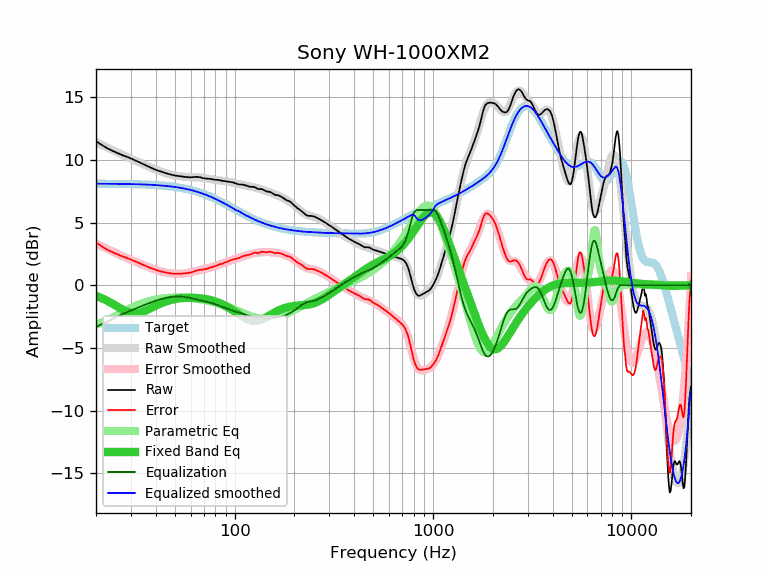

Source data for this figure (header and first rows):
frequency, raw, error, smoothed, error_smoothed, equalization, parametric_eq, equalized_raw, equalized_smoothed, target
20, 11.50, 3.40, 11.42, 3.32, -3.32, -0.85, 8.18, 8.10, 8.10
21, 11.27, 3.18, 11.26, 3.16, -3.16, -0.98, 8.11, 8.10, 8.10
22, 11.07, 2.98, 11.10, 3.01, -3.01, -1.13, 8.06, 8.09, 8.09
23, 10.89, 2.80, 10.95, 2.86, -2.86, -1.28, 8.03, 8.09, 8.09
24, 10.75, 2.66, 10.81, 2.72, -2.72, -1.44, 8.03, 8.09, 8.09
25, 10.62, 2.54, 10.67, 2.59, -2.59, -1.60, 8.04, 8.09, 8.09
26, 10.50, 2.42, 10.54, 2.46, -2.46, -1.76, 8.04, 8.08, 8.08
27, 10.39, 2.31, 10.42, 2.34, -2.34, -1.91, 8.05, 8.08, 8.08
28, 10.30, 2.23, 10.30, 2.23, -2.23, -2.04, 8.07, 8.08, 8.07
29, 10.21, 2.14, 10.19, 2.12, -2.12, -2.14, 8.09, 8.07, 8.07
30, 10.11, 2.05, 10.09, 2.02, -2.02, -2.21, 8.09, 8.07, 8.07
31, 10.02, 1.96, 9.99, 1.92, -1.92, -2.24, 8.10, 8.06, 8.06
32, 9.91, 1.86, 9.89, 1.83, -1.83, -2.24, 8.08, 8.05, 8.05
33, 9.81, 1.76, 9.79, 1.75, -1.75, -2.21, 8.06, 8.05, 8.05
34, 9.71, 1.67, 9.70, 1.66, -1.66, -2.15, 8.05, 8.04, 8.04
35, 9.62, 1.59, 9.62, 1.58, -1.58, -2.08, 8.04, 8.03, 8.03
36, 9.53, 1.51, 9.53, 1.50, -1.50, -2.00, 8.03, 8.03, 8.03
37, 9.44, 1.42, 9.45, 1.43, -1.43, -1.90, 8.01, 8.02, 8.02
38, 9.36, 1.35, 9.37, 1.36, -1.36, -1.81, 8.00, 8.01, 8.01
39, 9.28, 1.28, 9.29, 1.29, -1.29, -1.72, 7.99, 8.00, 8.00
40, 9.21, 1.22, 9.22, 1.23, -1.23, -1.64, 7.98, 7.99, 7.99
41, 9.14, 1.17, 9.15, 1.18, -1.18, -1.56, 7.96, 7.98, 7.98
42, 9.09, 1.13, 9.09, 1.13, -1.13, -1.48, 7.96, 7.96, 7.96
43, 9.03, 1.08, 9.03, 1.08, -1.08, -1.41, 7.95, 7.95, 7.95
44, 8.98, 1.04, 8.98, 1.04, -1.04, -1.35, 7.94, 7.94, 7.94
45, 8.93, 1.01, 8.93, 1.01, -1.01, -1.30, 7.92, 7.92, 7.92
46, 8.89, 0.98, 8.89, 0.98, -0.98, -1.25, 7.91, 7.91, 7.91
47, 8.85, 0.96, 8.85, 0.96, -0.96, -1.21, 7.89, 7.89, 7.89
48, 8.81, 0.94, 8.81, 0.94, -0.94, -1.17, 7.87, 7.87, 7.87
49, 8.78, 0.93, 8.78, 0.93, -0.93, -1.14, 7.85, 7.86, 7.86
50, 8.75, 0.91, 8.75, 0.92, -0.92, -1.11, 7.83, 7.84, 7.84
51, 8.73, 0.91, 8.73, 0.91, -0.91, -1.08, 7.82, 7.82, 7.82
52, 8.71, 0.92, 8.71, 0.91, -0.91, -1.06, 7.80, 7.80, 7.80
53, 8.69, 0.92, 8.69, 0.91, -0.91, -1.05, 7.78, 7.77, 7.77
54, 8.67, 0.92, 8.67, 0.92, -0.92, -1.03, 7.75, 7.75, 7.75
55, 8.66, 0.93, 8.66, 0.93, -0.93, -1.02, 7.73, 7.73, 7.73
56, 8.64, 0.94, 8.65, 0.94, -0.94, -1.01, 7.70, 7.70, 7.70
57, 8.63, 0.95, 8.64, 0.96, -0.96, -1.01, 7.67, 7.68, 7.68
58, 8.62, 0.97, 8.63, 0.98, -0.98, -1.00, 7.64, 7.65, 7.65
59, 8.61, 0.99, 8.63, 1.00, -1.00, -1.00, 7.61, 7.63, 7.63
60, 8.61, 1.01, 8.63, 1.03, -1.03, -1.00, 7.58, 7.60, 7.60
61, 8.61, 1.04, 8.62, 1.06, -1.06, -1.00, 7.56, 7.57, 7.57
62, 8.62, 1.08, 8.62, 1.08, -1.08, -1.01, 7.54, 7.54, 7.54
63, 8.63, 1.12, 8.62, 1.11, -1.11, -1.01, 7.52, 7.51, 7.51
64, 8.64, 1.16, 8.61, 1.14, -1.14, -1.02, 7.50, 7.48, 7.48
65, 8.64, 1.20, 8.61, 1.16, -1.16, -1.03, 7.48, 7.44, 7.44
66, 8.63, 1.22, 8.60, 1.19, -1.19, -1.03, 7.44, 7.41, 7.41
67, 8.60, 1.22, 8.59, 1.21, -1.21, -1.04, 7.39, 7.38, 7.38
68, 8.58, 1.24, 8.58, 1.23, -1.23, -1.06, 7.35, 7.34, 7.34
69, 8.55, 1.24, 8.56, 1.25, -1.25, -1.07, 7.30, 7.31, 7.31
70, 8.53, 1.26, 8.55, 1.28, -1.28, -1.08, 7.25, 7.27, 7.27
71, 8.51, 1.28, 8.53, 1.30, -1.30, -1.10, 7.21, 7.23, 7.23
72, 8.50, 1.30, 8.52, 1.32, -1.32, -1.12, 7.18, 7.20, 7.20
73, 8.49, 1.33, 8.50, 1.34, -1.34, -1.13, 7.15, 7.16, 7.16
74, 8.49, 1.37, 8.49, 1.37, -1.37, -1.15, 7.12, 7.12, 7.12
75, 8.48, 1.40, 8.47, 1.39, -1.39, -1.17, 7.09, 7.08, 7.08
76, 8.47, 1.43, 8.46, 1.42, -1.42, -1.20, 7.05, 7.04, 7.04
77, 8.44, 1.44, 8.45, 1.45, -1.45, -1.22, 7.00, 7.00, 7.00
78, 8.43, 1.47, 8.44, 1.47, -1.47, -1.25, 6.96, 6.96, 6.96
79, 8.42, 1.50, 8.43, 1.50, -1.50, -1.27, 6.92, 6.92, 6.92
... 553 more rows
